Run: headless pygame with SDL's dummy video driver; simulated clock (each Clock.tick advances the game by its frame time, no real sleeping); random seed 0; keys injected as events and as key.get_pressed() state; no mouse input.
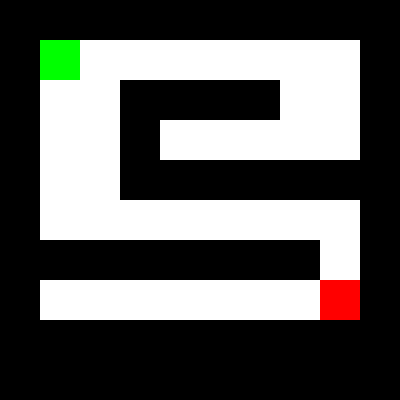
Frame 1 of 4 · flips 1–60 · no input
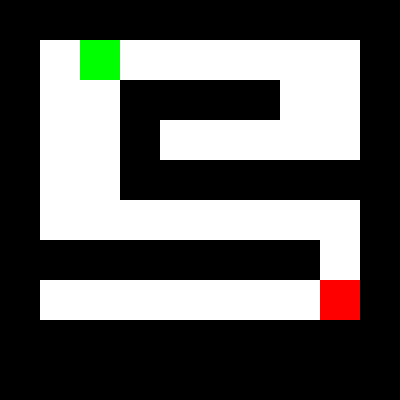
Frame 2 of 4 · flips 61–180 · tapped SPACE, RETURN · held RIGHT (→), D
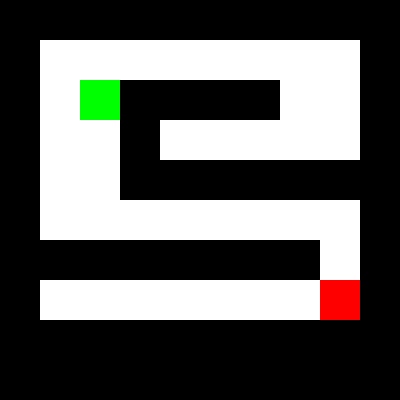
Frame 3 of 4 · flips 181–300 · held DOWN (↓), S
Frame 4 of 4 · flips 301–420 · held LEFT (←), A, UP (↑), W · screen same as frame 1, image omitted

The pygame program that drew these frames:

import pygame
import sys

def maze_escape():
    pygame.init()

    # Screen and grid settings
    screen = pygame.display.set_mode((400, 400))
    pygame.display.set_caption("Maze Escape")
    clock = pygame.time.Clock()
    cell_size = 40
    grid = [
        "##########",
        "#        #",
        "#  ####  #",
        "#  #     #",
        "#  #######",
        "#        #",
        "######## #",
        "#        #",
        "##########"
    ]

    # Colors
    white = (255, 255, 255)
    black = (0, 0, 0)
    green = (0, 255, 0)
    red = (255, 0, 0)

    # Player settings
    player_pos = [1, 1]

    def draw_grid():
        for y, row in enumerate(grid):
            for x, cell in enumerate(row):
                color = black if cell == "#" else white
                pygame.draw.rect(screen, color, (x * cell_size, y * cell_size, cell_size, cell_size))
        pygame.draw.rect(screen, green, (player_pos[0] * cell_size, player_pos[1] * cell_size, cell_size, cell_size))
        pygame.draw.rect(screen, red, ((8 * cell_size), (7 * cell_size), cell_size, cell_size))

    print("Navigate the player (green) to the red square to win!")

    while True:
        for event in pygame.event.get():
            if event.type == pygame.QUIT:
                pygame.quit()
                sys.exit()
            if event.type == pygame.KEYDOWN:
                x, y = player_pos
                if event.key == pygame.K_UP and grid[y - 1][x] == " ":
                    player_pos[1] -= 1
                if event.key == pygame.K_DOWN and grid[y + 1][x] == " ":
                    player_pos[1] += 1
                if event.key == pygame.K_LEFT and grid[y][x - 1] == " ":
                    player_pos[0] -= 1
                if event.key == pygame.K_RIGHT and grid[y][x + 1] == " ":
                    player_pos[0] += 1

        if player_pos == [8, 7]:
            print("You escaped the maze! Well done!")
            pygame.quit()
            sys.exit()

        screen.fill(black)
        draw_grid()
        pygame.display.flip()
        clock.tick(30)

maze_escape()
